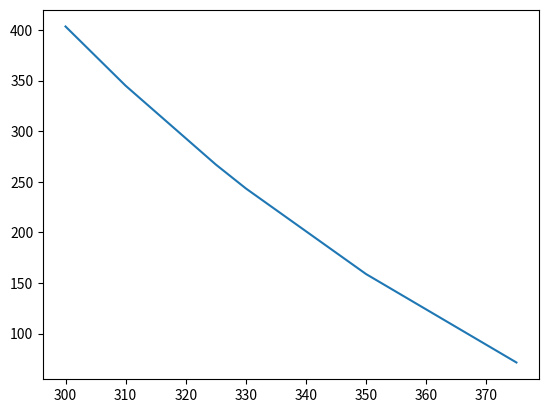

Recreate this plot in Python.
from matplotlib import pyplot as plt
# This script calculates answers as per the pulsar searching activity
# Note the delays are much more than the period of the pulsar
# Therefore higher frequency components from next pulse arrives when lower frequency components of first pulse
# gets to telescope

#Q1: calculate the delays between when higer and lower frequency components will arrive

delays = [] # will be in ms
f1=[300, 310, 325, 330, 350, 375] # MHz
f2=400 #MHz

dm=20 #parsec / cm^3
c=4.15e6

for f in f1:
    delays.append(c*dm*(1/(f**2) - 1/(f2**2)))

print(delays)

# i guess we expect some kind of hyperbolic activity
plt.figure()
plt.plot(f1,delays)
#plt.show()

fc = 350 #MHz
BW = 100 # MHz
ch = 4096
sampling=81.92 #us
DM = 20
pulsar_T = 3 #ms

freq_res = BW/ch
delta_t = 8.3e6 * DM * (freq_res/fc**3)

# To calculate at what DM the smearing delay will be 10% of the pulse period
DM=(pulsar_T*0.1)/(8.3e6)*(fc**3/freq_res)
print(DM)

# To calculate DM that equals smearing to be same as the sampling rate
DM=(sampling*1000)/(8.3e6)*(fc**3/freq_res)
''' Questions
- what does happen when we don't take DM into account?

'''

